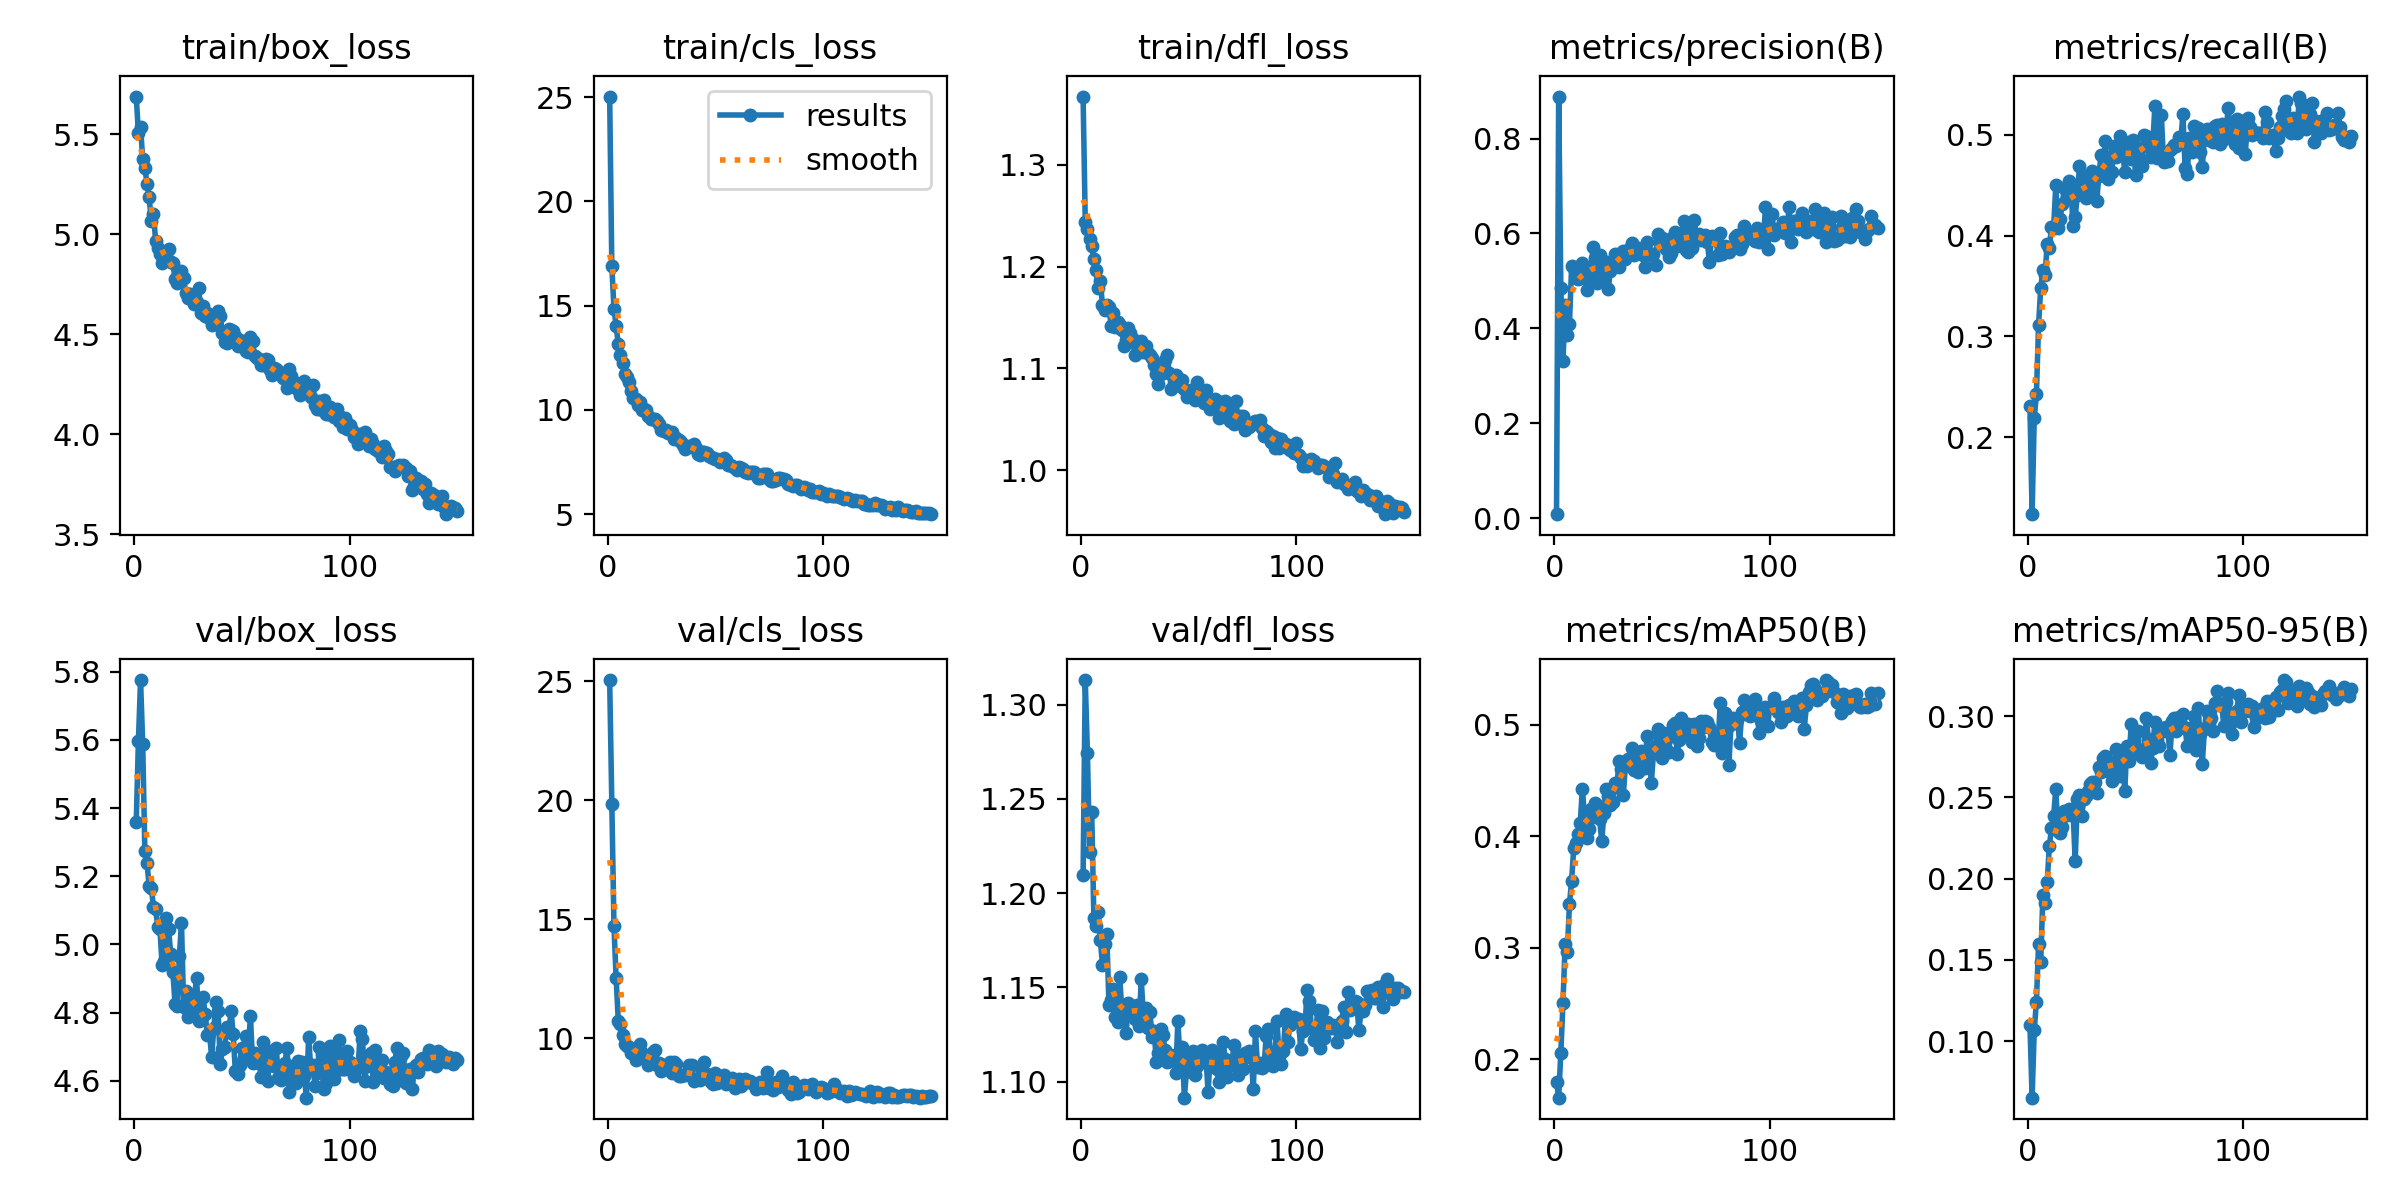

The table this chart was drawn from, first rows:
epoch, time, train/box_loss, train/cls_loss, train/dfl_loss, metrics/precision(B), metrics/recall(B), metrics/mAP50(B), metrics/mAP50-95(B), val/box_loss, val/cls_loss, val/dfl_loss, lr/pg0, lr/pg1, lr/pg2
1, 28.33, 5.689, 25.03, 1.367, 0.00878, 0.231, 0.1795, 0.1099, 5.358, 25.05, 1.21, 0.0003613, 0.0003613, 0.0003613
2, 56.77, 5.507, 16.88, 1.244, 0.8885, 0.1236, 0.1654, 0.06518, 5.596, 19.83, 1.313, 0.0007268, 0.0007268, 0.0007268
3, 84.57, 5.536, 14.85, 1.237, 0.4859, 0.2192, 0.2059, 0.1067, 5.776, 14.7, 1.275, 0.001087, 0.001087, 0.001087
4, 112.5, 5.375, 14.04, 1.227, 0.331, 0.2424, 0.2504, 0.1242, 5.588, 12.52, 1.222, 0.001089, 0.001089, 0.001089
5, 140.9, 5.331, 13.14, 1.22, 0.4494, 0.3113, 0.3036, 0.1595, 5.273, 10.73, 1.243, 0.001082, 0.001082, 0.001082
6, 183.7, 5.253, 12.65, 1.208, 0.3862, 0.3476, 0.2964, 0.1485, 5.239, 10.61, 1.187, 0.001074, 0.001074, 0.001074
7, 210.9, 5.185, 12.24, 1.196, 0.4088, 0.3653, 0.339, 0.1896, 5.17, 10.13, 1.183, 0.001067, 0.001067, 0.001067
8, 238.1, 5.064, 11.73, 1.179, 0.5307, 0.3606, 0.3602, 0.1852, 5.165, 9.751, 1.19, 0.00106, 0.00106, 0.00106
9, 265.6, 5.1, 11.59, 1.186, 0.5272, 0.3915, 0.3894, 0.1978, 5.111, 9.688, 1.175, 0.001052, 0.001052, 0.001052
10, 292.6, 4.967, 11.35, 1.162, 0.5059, 0.3878, 0.3941, 0.2199, 5.105, 9.65, 1.162, 0.001045, 0.001045, 0.001045
11, 320.2, 4.931, 10.9, 1.157, 0.5038, 0.4089, 0.4022, 0.2309, 5.05, 9.407, 1.173, 0.001038, 0.001038, 0.001038
12, 347.2, 4.902, 10.58, 1.162, 0.506, 0.4075, 0.4119, 0.2387, 5.044, 9.495, 1.178, 0.00103, 0.00103, 0.00103
13, 374.7, 4.856, 10.52, 1.16, 0.5389, 0.4502, 0.4426, 0.2551, 4.94, 9.083, 1.141, 0.001023, 0.001023, 0.001023
14, 402, 4.867, 10.23, 1.142, 0.5202, 0.407, 0.4176, 0.2291, 4.952, 9.44, 1.143, 0.001016, 0.001016, 0.001016
15, 429.6, 4.891, 10.4, 1.154, 0.4809, 0.4163, 0.3989, 0.2279, 5.078, 9.769, 1.149, 0.001008, 0.001008, 0.001008
16, 457.1, 4.926, 10.01, 1.14, 0.5079, 0.4316, 0.4062, 0.2314, 5.045, 9.39, 1.134, 0.001001, 0.001001, 0.001001
17, 485.3, 4.861, 10.06, 1.146, 0.5209, 0.4473, 0.4241, 0.2414, 4.972, 9.283, 1.131, 0.0009937, 0.0009937, 0.0009937
18, 512.5, 4.854, 9.976, 1.143, 0.571, 0.4365, 0.4174, 0.2394, 4.919, 9.161, 1.156, 0.0009863, 0.0009863, 0.0009863
19, 539.8, 4.778, 9.686, 1.138, 0.5481, 0.4537, 0.43, 0.2427, 4.825, 8.901, 1.137, 0.000979, 0.000979, 0.000979
20, 568.4, 4.757, 9.584, 1.122, 0.4965, 0.4497, 0.4283, 0.2392, 4.819, 9.091, 1.136, 0.0009717, 0.0009717, 0.0009717
21, 608.9, 4.764, 9.556, 1.128, 0.5552, 0.4096, 0.4153, 0.2417, 4.965, 9.435, 1.126, 0.0009643, 0.0009643, 0.0009643
22, 636.7, 4.818, 9.565, 1.139, 0.5056, 0.4185, 0.3956, 0.2108, 5.062, 9.503, 1.142, 0.000957, 0.000957, 0.000957
23, 664.2, 4.779, 9.467, 1.135, 0.5204, 0.4397, 0.421, 0.2486, 4.816, 8.887, 1.138, 0.0009497, 0.0009497, 0.0009497
24, 691.8, 4.705, 9.309, 1.129, 0.5402, 0.4686, 0.4422, 0.2514, 4.864, 8.987, 1.139, 0.0009424, 0.0009424, 0.0009424
25, 721.2, 4.68, 9.058, 1.113, 0.4824, 0.4517, 0.4358, 0.2386, 4.786, 8.65, 1.133, 0.000935, 0.000935, 0.000935
26, 840, 4.703, 9.006, 1.125, 0.5214, 0.4594, 0.4281, 0.2486, 4.824, 8.89, 1.141, 0.0009277, 0.0009277, 0.0009277
27, 867.4, 4.686, 9.041, 1.116, 0.5394, 0.4369, 0.4308, 0.2509, 4.793, 8.725, 1.13, 0.0009204, 0.0009204, 0.0009204
28, 894.8, 4.652, 8.913, 1.127, 0.5562, 0.4385, 0.4474, 0.2536, 4.849, 8.805, 1.154, 0.000913, 0.000913, 0.000913
29, 922.2, 4.661, 8.914, 1.116, 0.5462, 0.4431, 0.4441, 0.2581, 4.9, 9.009, 1.134, 0.0009057, 0.0009057, 0.0009057
30, 950.9, 4.731, 8.926, 1.122, 0.5292, 0.4639, 0.4671, 0.2596, 4.777, 8.541, 1.139, 0.0008984, 0.0008984, 0.0008984
31, 978.1, 4.606, 8.623, 1.115, 0.5598, 0.4604, 0.4599, 0.2595, 4.781, 8.988, 1.128, 0.000891, 0.000891, 0.000891
32, 1006, 4.643, 8.668, 1.113, 0.5625, 0.4343, 0.4366, 0.2525, 4.845, 8.916, 1.137, 0.0008837, 0.0008837, 0.0008837
33, 1033, 4.589, 8.563, 1.11, 0.5468, 0.4592, 0.4648, 0.2688, 4.797, 8.404, 1.124, 0.0008764, 0.0008764, 0.0008764
34, 1061, 4.606, 8.47, 1.103, 0.5544, 0.48, 0.469, 0.2656, 4.733, 8.433, 1.127, 0.000869, 0.000869, 0.000869
35, 1089, 4.58, 8.318, 1.094, 0.5699, 0.4654, 0.4688, 0.2739, 4.741, 8.449, 1.11, 0.0008617, 0.0008617, 0.0008617
36, 1117, 4.547, 8.132, 1.085, 0.5792, 0.4938, 0.4794, 0.2754, 4.668, 8.448, 1.115, 0.0008544, 0.0008544, 0.0008544
37, 1145, 4.551, 8.206, 1.095, 0.5541, 0.4564, 0.4596, 0.2722, 4.755, 8.548, 1.128, 0.000847, 0.000847, 0.000847
38, 1172, 4.6, 8.284, 1.102, 0.5661, 0.4781, 0.4747, 0.2656, 4.831, 8.886, 1.125, 0.0008397, 0.0008397, 0.0008397
39, 1200, 4.617, 8.223, 1.109, 0.5688, 0.4633, 0.4579, 0.2601, 4.805, 8.863, 1.117, 0.0008324, 0.0008324, 0.0008324
40, 1228, 4.589, 8.371, 1.113, 0.5615, 0.4884, 0.4764, 0.2709, 4.648, 8.225, 1.111, 0.000825, 0.000825, 0.000825
41, 1256, 4.505, 8.174, 1.095, 0.5543, 0.4777, 0.4733, 0.2797, 4.694, 8.311, 1.111, 0.0008177, 0.0008177, 0.0008177
42, 1283, 4.463, 7.899, 1.08, 0.5293, 0.4837, 0.4616, 0.2728, 4.699, 8.315, 1.114, 0.0008104, 0.0008104, 0.0008104
43, 1312, 4.457, 7.824, 1.084, 0.5819, 0.4988, 0.4901, 0.2631, 4.757, 8.244, 1.113, 0.000803, 0.000803, 0.000803
44, 1339, 4.524, 7.973, 1.093, 0.5593, 0.486, 0.4761, 0.2756, 4.743, 8.577, 1.105, 0.0007957, 0.0007957, 0.0007957
45, 1366, 4.521, 7.976, 1.091, 0.5537, 0.4629, 0.4478, 0.254, 4.805, 9.01, 1.132, 0.0007884, 0.0007884, 0.0007884
46, 1394, 4.515, 7.925, 1.083, 0.5569, 0.4788, 0.4746, 0.2814, 4.738, 8.487, 1.111, 0.000781, 0.000781, 0.000781
47, 1423, 4.492, 7.811, 1.089, 0.5334, 0.4924, 0.4812, 0.2724, 4.627, 8.392, 1.119, 0.0007737, 0.0007737, 0.0007737
48, 1451, 4.443, 7.753, 1.08, 0.5989, 0.4762, 0.496, 0.2949, 4.621, 8.188, 1.091, 0.0007664, 0.0007664, 0.0007664
49, 1479, 4.473, 7.682, 1.072, 0.581, 0.4949, 0.4892, 0.2808, 4.647, 8.089, 1.106, 0.000759, 0.000759, 0.000759
50, 1507, 4.458, 7.65, 1.075, 0.5912, 0.4602, 0.4698, 0.2775, 4.696, 8.531, 1.115, 0.0007517, 0.0007517, 0.0007517
51, 1558, 4.439, 7.629, 1.078, 0.5888, 0.4863, 0.4929, 0.2907, 4.666, 8.12, 1.105, 0.0007444, 0.0007444, 0.0007444
52, 1586, 4.418, 7.525, 1.078, 0.5683, 0.487, 0.4874, 0.2774, 4.731, 8.205, 1.116, 0.000737, 0.000737, 0.000737
53, 1614, 4.413, 7.547, 1.069, 0.5503, 0.4692, 0.4756, 0.275, 4.688, 8.386, 1.103, 0.0007297, 0.0007297, 0.0007297
54, 1641, 4.487, 7.683, 1.087, 0.5582, 0.5, 0.4903, 0.2774, 4.79, 8.46, 1.108, 0.0007224, 0.0007224, 0.0007224
55, 1668, 4.466, 7.603, 1.077, 0.592, 0.4989, 0.4997, 0.2987, 4.653, 8.073, 1.114, 0.000715, 0.000715, 0.000715
56, 1749, 4.391, 7.378, 1.076, 0.6039, 0.4892, 0.5017, 0.2857, 4.68, 8.164, 1.116, 0.0007077, 0.0007077, 0.0007077
57, 1776, 4.38, 7.354, 1.065, 0.5731, 0.4779, 0.4742, 0.2708, 4.664, 8.275, 1.112, 0.0007004, 0.0007004, 0.0007004
58, 1804, 4.377, 7.306, 1.078, 0.5982, 0.4901, 0.4861, 0.2805, 4.652, 8.33, 1.114, 0.000693, 0.000693, 0.000693
59, 1830, 4.346, 7.23, 1.067, 0.5884, 0.5286, 0.5063, 0.2965, 4.611, 7.92, 1.094, 0.0006857, 0.0006857, 0.0006857
60, 1853, 4.344, 7.116, 1.06, 0.6257, 0.4773, 0.4988, 0.2855, 4.713, 8.076, 1.113, 0.0006784, 0.0006784, 0.0006784
... 90 more rows
